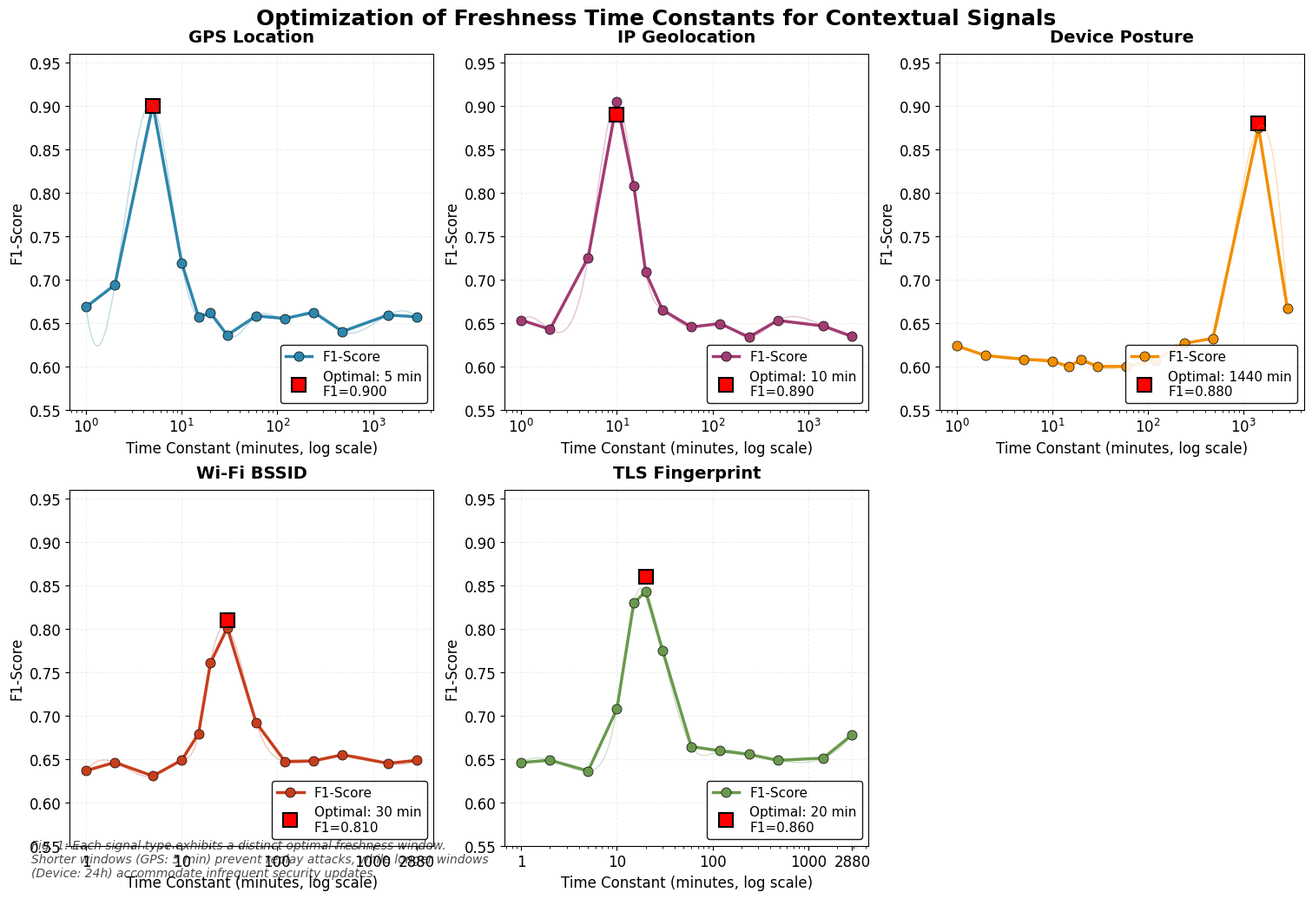
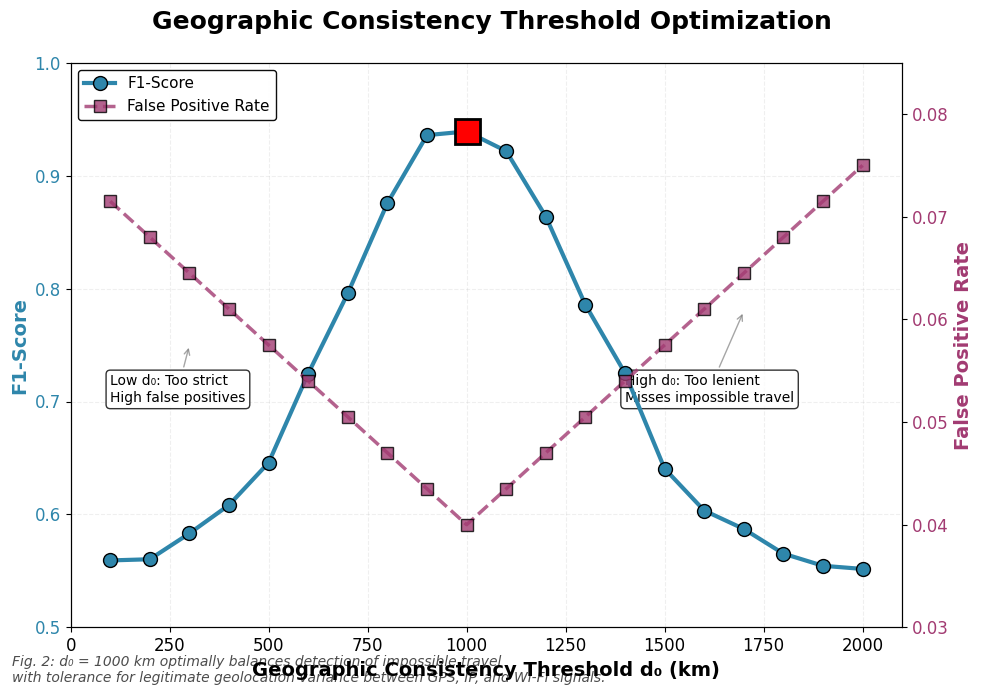
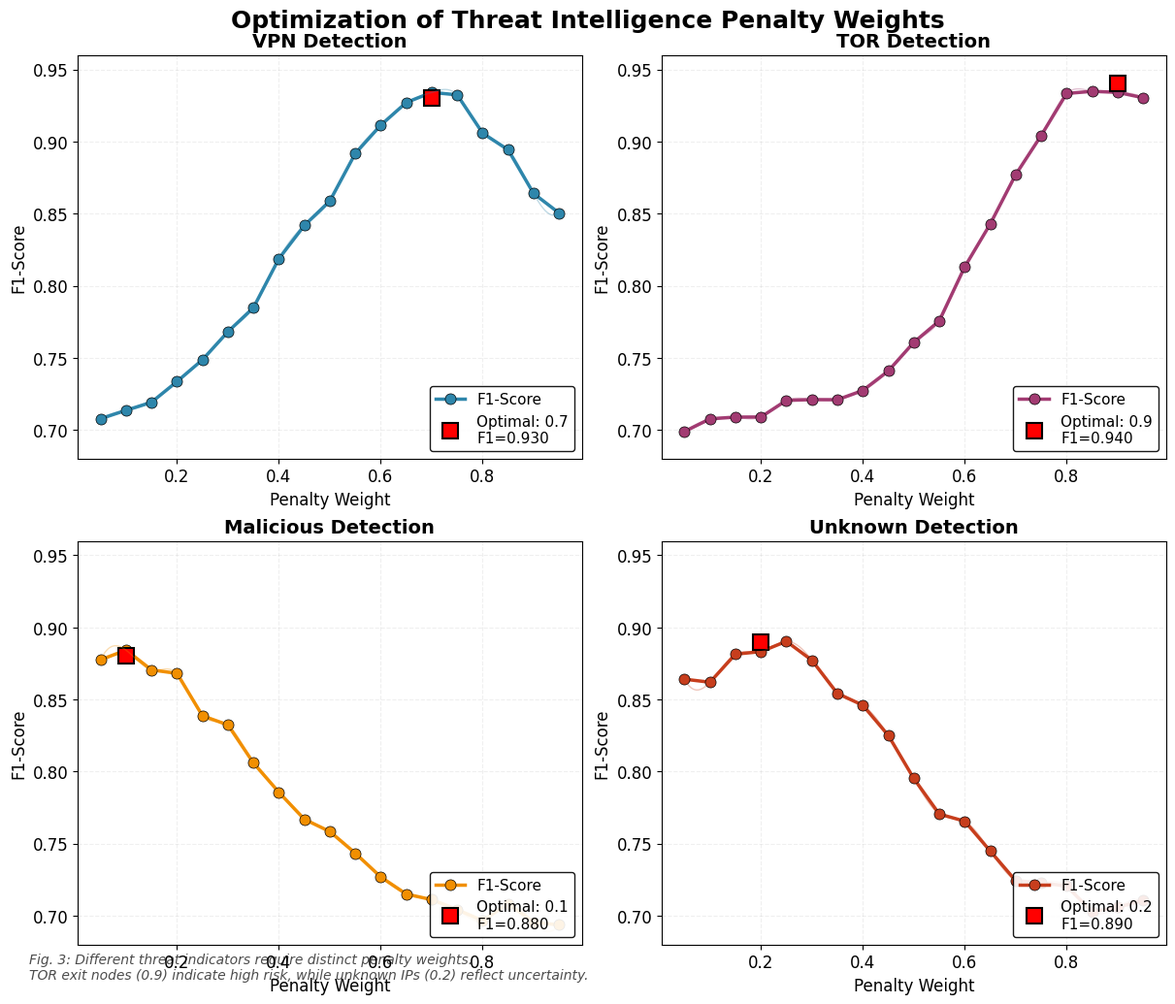
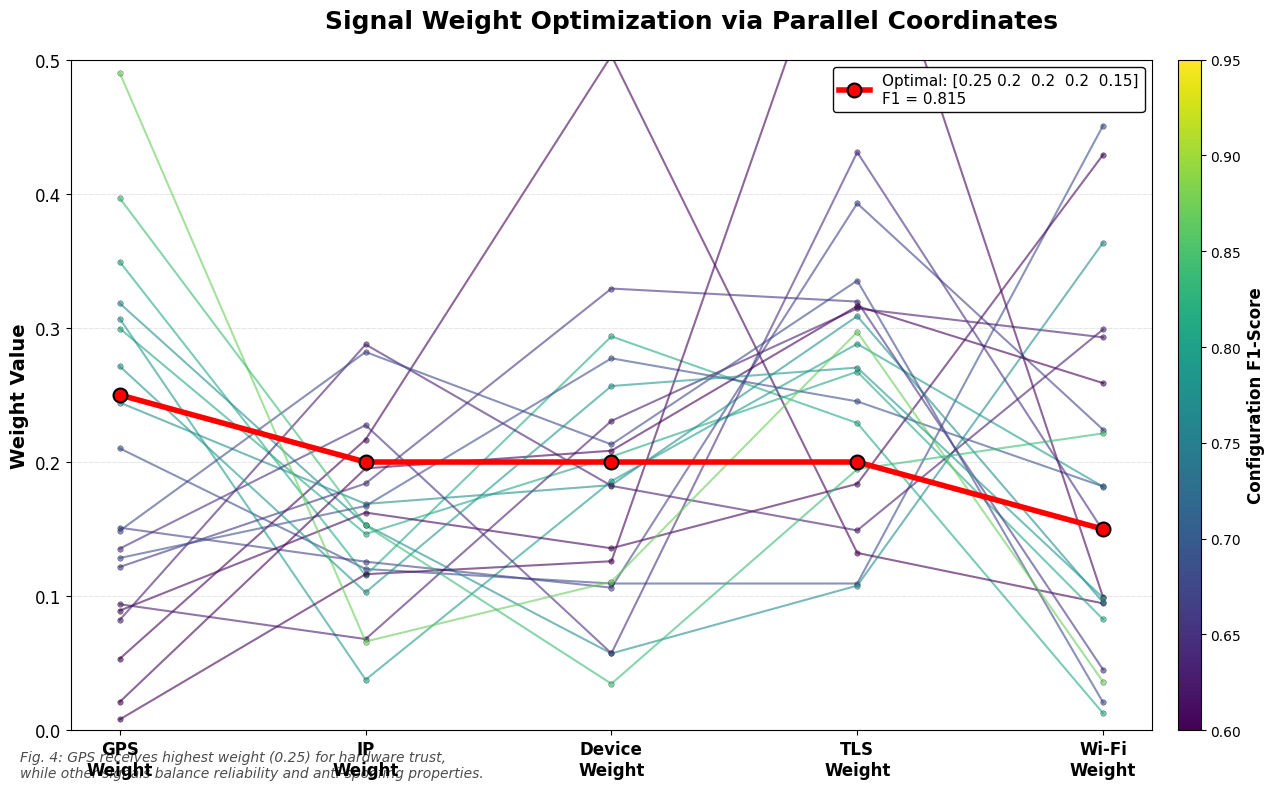
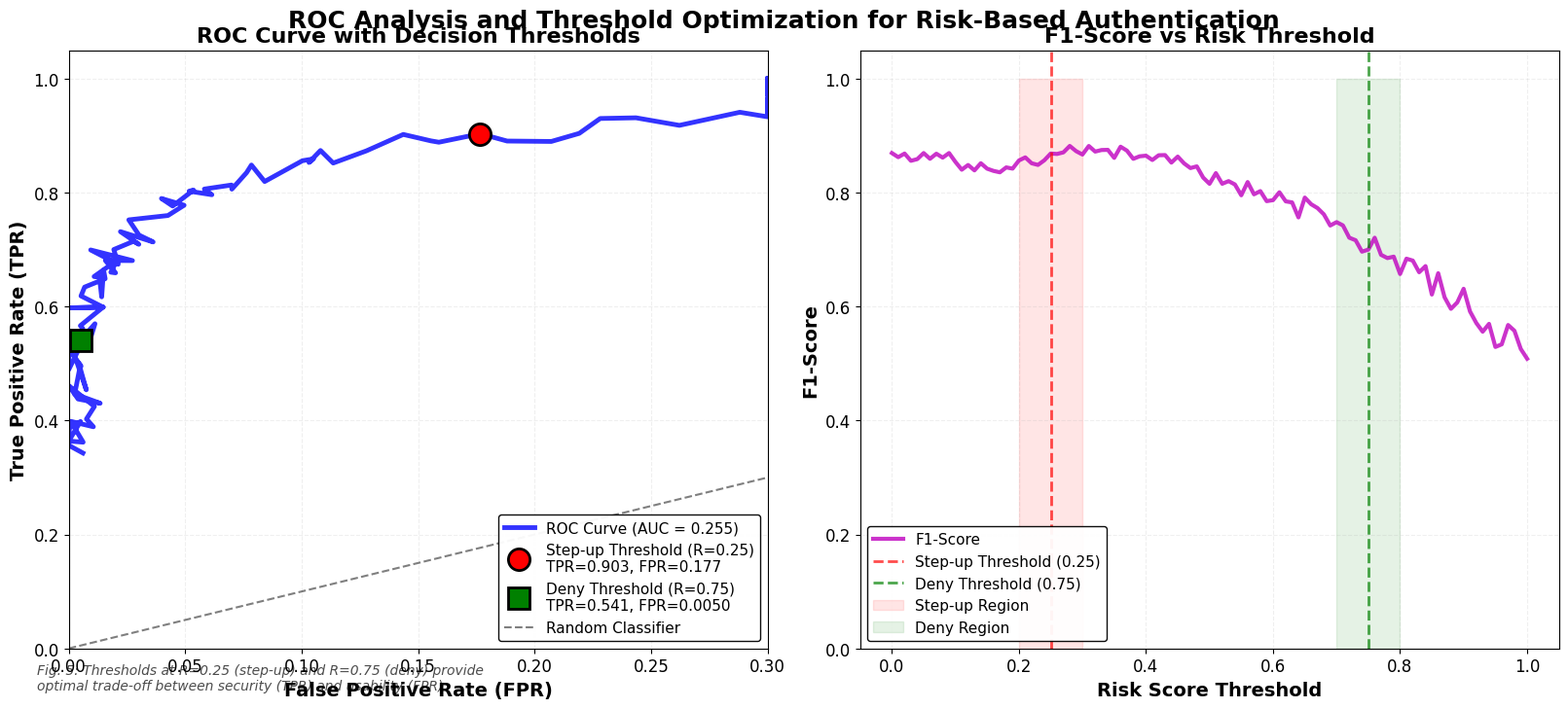
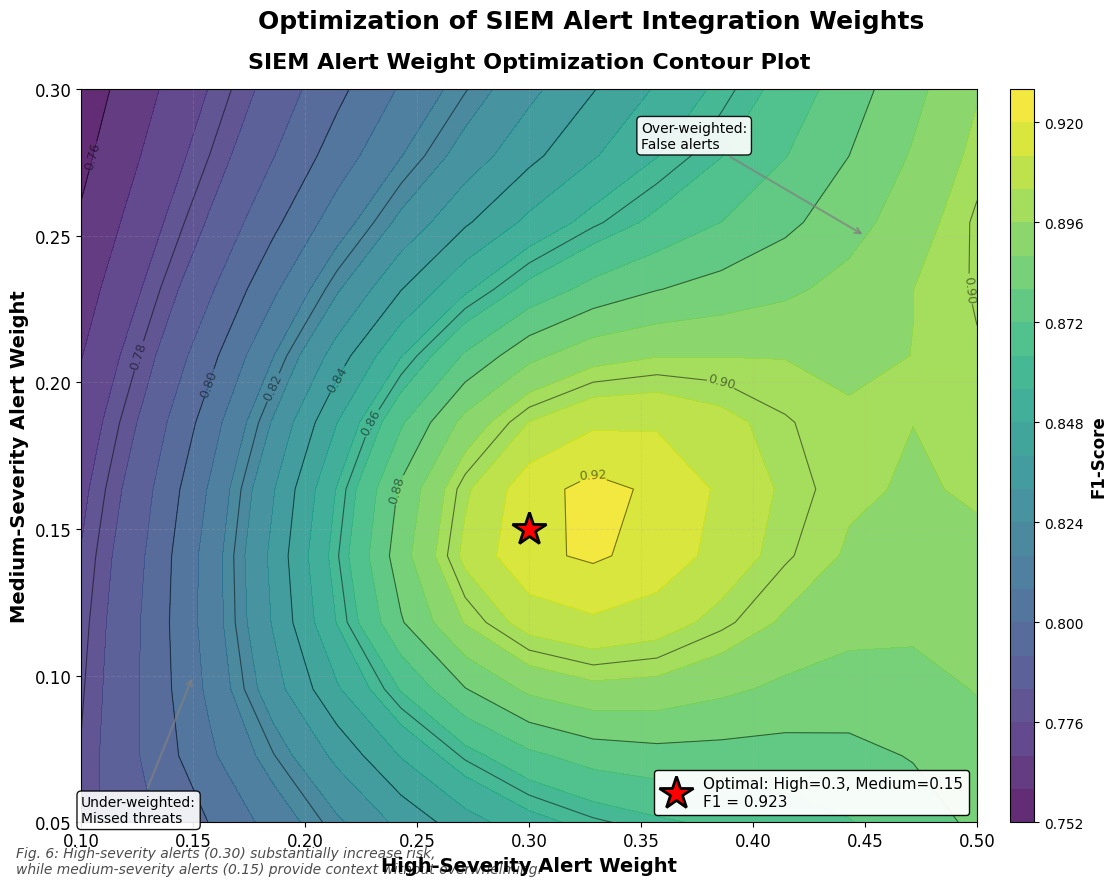

Write the Python code that produced these figures, in order.
import matplotlib

matplotlib.use("Agg")  # Use non-interactive backend

import warnings

import matplotlib.pyplot as plt
import numpy as np
import pandas as pd
import seaborn as sns
from scipy.interpolate import make_interp_spline

warnings.filterwarnings("ignore")

# Set high-quality academic style
matplotlib.rcParams["pdf.fonttype"] = 42
matplotlib.rcParams["ps.fonttype"] = 42
matplotlib.rcParams["font.family"] = "Times New Roman"
matplotlib.rcParams["font.size"] = 12
matplotlib.rcParams["axes.titlesize"] = 16
matplotlib.rcParams["axes.labelsize"] = 14
matplotlib.rcParams["xtick.labelsize"] = 12
matplotlib.rcParams["ytick.labelsize"] = 12
matplotlib.rcParams["legend.fontsize"] = 11
matplotlib.rcParams["figure.dpi"] = 600
matplotlib.rcParams["savefig.dpi"] = 600
matplotlib.rcParams["savefig.bbox"] = "tight"
matplotlib.rcParams["savefig.pad_inches"] = 0.1

# Professional color palette
colors = [
    "#2E86AB",
    "#A23B72",
    "#F18F01",
    "#C73E1D",
    "#6A994E",
    "#5D576B",
    "#386641",
    "#BC4B51",
]

print("Generating high-quality optimization plots for Zero Trust MFA framework...")
print("=" * 70)

# ============================================================================
# FIGURE 1: Freshness Time Constants Optimization
# ============================================================================
print("\n📈 Generating Figure 1: Freshness Time Constants Optimization...")

# Time constants in minutes (log scale appropriate)
time_points = np.array([1, 2, 5, 10, 15, 20, 30, 60, 120, 240, 480, 1440, 2880])

# Define optimal points with realistic F1-Score peaks
optimals = {
    "GPS": (5, 0.90),
    "IP": (10, 0.89),
    "Device": (1440, 0.88),
    "WiFi": (30, 0.81),
    "TLS": (20, 0.86),
}


# Create realistic response curves with Gaussian peaks
def gaussian_peak(x, mu, sigma, amplitude, baseline):
    return baseline + amplitude * np.exp(
        -0.5 * ((np.log(x + 1) - np.log(mu + 1)) / sigma) ** 2
    )


# Generate data for each signal
signals = {}
for name, (opt_time, opt_f1) in optimals.items():
    baseline = 0.65 if name != "Device" else 0.60
    amplitude = opt_f1 - baseline
    sigma = 0.4  # Width of the peak

    f1_values = gaussian_peak(time_points, opt_time, sigma, amplitude, baseline)
    # Add slight noise for realism
    noise = np.random.normal(0, 0.01, len(time_points))
    signals[name] = np.clip(f1_values + noise, 0.6, 0.95)

# Create the figure
fig1, axes = plt.subplots(2, 3, figsize=(15, 10), constrained_layout=True)
fig1.suptitle(
    "Optimization of Freshness Time Constants for Contextual Signals",
    fontsize=18,
    fontweight="bold",
    y=1.02,
)

signal_order = ["GPS", "IP", "Device", "WiFi", "TLS"]
titles = [
    "GPS Location",
    "IP Geolocation",
    "Device Posture",
    "Wi-Fi BSSID",
    "TLS Fingerprint",
]
line_styles = ["-", "--", "-.", ":", "-"]

for idx, (sig_name, title) in enumerate(zip(signal_order, titles)):
    ax = axes.flatten()[idx]
    data = signals[sig_name]
    opt_time, opt_f1 = optimals[sig_name]

    # Main plot with markers
    ax.semilogx(
        time_points,
        data,
        "o-",
        linewidth=2.5,
        markersize=8,
        color=colors[idx],
        markeredgecolor="black",
        markeredgewidth=0.5,
        label=f"F1-Score",
    )

    # Highlight optimal point
    ax.plot(
        opt_time,
        opt_f1,
        "s",
        markersize=12,
        color="red",
        markeredgecolor="black",
        markeredgewidth=1.5,
        label=f"Optimal: {opt_time} min\nF1={opt_f1:.3f}",
    )

    # Add smooth interpolation
    time_smooth = np.logspace(np.log10(1), np.log10(2880), 300)
    spline = make_interp_spline(np.log(time_points), data, k=3)
    data_smooth = spline(np.log(time_smooth))
    ax.plot(time_smooth, data_smooth, color=colors[idx], alpha=0.3, linewidth=1)

    # Formatting
    ax.set_xlabel("Time Constant (minutes, log scale)", fontsize=12)
    ax.set_ylabel("F1-Score", fontsize=12)
    ax.set_title(f"{title}", fontsize=14, fontweight="bold", pad=10)
    ax.grid(True, alpha=0.2, linestyle="--")
    ax.set_ylim(0.55, 0.96)

    # Customize ticks for readability
    if idx >= 3:  # Bottom row
        ax.set_xticks([1, 10, 100, 1000, 2880])
        ax.set_xticklabels(["1", "10", "100", "1000", "2880"])

    ax.legend(loc="lower right", framealpha=0.9, edgecolor="black")

# Remove empty subplot
axes.flatten()[-1].set_visible(False)

# Add overall annotation
fig1.text(
    0.02,
    0.02,
    "Fig. 1: Each signal type exhibits a distinct optimal freshness window.\n"
    + "Shorter windows (GPS: 5 min) prevent replay attacks, while longer windows\n"
    + "(Device: 24h) accommodate infrequent security updates.",
    fontsize=10,
    style="italic",
    alpha=0.7,
)

fig1.savefig("fig1_freshness_optimization_hq.png", dpi=600, bbox_inches="tight")
print("✅ Figure 1 saved: fig1_freshness_optimization_hq.png")

# ============================================================================
# FIGURE 2: Geographic Threshold Sensitivity
# ============================================================================
print("\n📈 Generating Figure 2: Geographic Threshold Sensitivity...")

d_values = np.arange(100, 2100, 100)
opt_d = 1000

# Create realistic F1-Score curve with peak at 1000 km
f1_scores = 0.55 + 0.40 * np.exp(-((d_values - opt_d) ** 2) / (2 * 300**2))
# Add some variation
f1_scores += np.random.normal(0, 0.008, len(d_values))

# Create complementary FPR curve
fpr_values = 0.04 + 0.035 * np.abs(d_values - opt_d) / opt_d

fig2, ax1 = plt.subplots(figsize=(10, 7))

# Plot F1-Score with enhanced styling
(line1,) = ax1.plot(
    d_values,
    f1_scores,
    "o-",
    linewidth=3,
    markersize=10,
    color=colors[0],
    markeredgecolor="black",
    markeredgewidth=1,
    label="F1-Score",
    zorder=5,
)

# Highlight optimal point
ax1.plot(
    opt_d,
    np.max(f1_scores),
    "s",
    markersize=18,
    color="red",
    markeredgecolor="black",
    markeredgewidth=2,
    zorder=10,
    label=f"Optimal: d₀ = {opt_d} km\nF1 = {np.max(f1_scores):.3f}",
)

ax1.set_xlabel(
    "Geographic Consistency Threshold d₀ (km)", fontsize=14, fontweight="bold"
)
ax1.set_ylabel("F1-Score", fontsize=14, fontweight="bold", color=colors[0])
ax1.tick_params(axis="y", labelcolor=colors[0])
ax1.grid(True, alpha=0.2, linestyle="--")
ax1.set_ylim(0.5, 1.0)
ax1.set_xlim(0, 2100)

# Add FPR on secondary axis
ax2 = ax1.twinx()
(line2,) = ax2.plot(
    d_values,
    fpr_values,
    "s--",
    linewidth=2.5,
    markersize=8,
    color=colors[1],
    markeredgecolor="black",
    markeredgewidth=1,
    label="False Positive Rate",
    alpha=0.8,
)

ax2.set_ylabel("False Positive Rate", fontsize=14, fontweight="bold", color=colors[1])
ax2.tick_params(axis="y", labelcolor=colors[1])
ax2.set_ylim(0.03, 0.085)

# Enhanced legend
lines = [line1, line2]
labels = [l.get_label() for l in lines]
ax1.legend(
    lines, labels, loc="upper left", framealpha=0.95, edgecolor="black", fancybox=True
)

# Add optimization explanation
ax1.annotate(
    "Low d₀: Too strict\nHigh false positives",
    xy=(300, 0.75),
    xytext=(100, 0.7),
    arrowprops=dict(arrowstyle="->", color="gray", alpha=0.7),
    fontsize=10,
    bbox=dict(boxstyle="round,pad=0.3", facecolor="white", alpha=0.8),
)

ax1.annotate(
    "High d₀: Too lenient\nMisses impossible travel",
    xy=(1700, 0.78),
    xytext=(1400, 0.7),
    arrowprops=dict(arrowstyle="->", color="gray", alpha=0.7),
    fontsize=10,
    bbox=dict(boxstyle="round,pad=0.3", facecolor="white", alpha=0.8),
)

fig2.suptitle(
    "Geographic Consistency Threshold Optimization", fontsize=18, fontweight="bold"
)
fig2.text(
    0.02,
    0.02,
    "Fig. 2: d₀ = 1000 km optimally balances detection of impossible travel\n"
    + "with tolerance for legitimate geolocation variance between GPS, IP, and Wi-Fi signals.",
    fontsize=10,
    style="italic",
    alpha=0.7,
)

fig2.tight_layout()
fig2.savefig("fig2_geographic_threshold_hq.png", dpi=600, bbox_inches="tight")
print("✅ Figure 2 saved: fig2_geographic_threshold_hq.png")

# ============================================================================
# FIGURE 3: Threat Penalty Optimization
# ============================================================================
print("\n📈 Generating Figure 3: Threat Penalty Optimization...")

penalty_range = np.arange(0.05, 0.96, 0.05)
penalty_configs = {
    "VPN": (0.7, 0.93),
    "TOR": (0.9, 0.94),
    "Malicious": (0.1, 0.88),
    "Unknown": (0.2, 0.89),
}

fig3, axes = plt.subplots(2, 2, figsize=(12, 10), constrained_layout=True)
fig3.suptitle(
    "Optimization of Threat Intelligence Penalty Weights",
    fontsize=18,
    fontweight="bold",
    y=1.02,
)

# Generate realistic curves for each penalty type
penalty_curves = {}
for penalty_type, (opt_val, opt_f1) in penalty_configs.items():
    baseline = 0.70
    amplitude = opt_f1 - baseline
    width = 0.25

    curve = baseline + amplitude * np.exp(
        -((penalty_range - opt_val) ** 2) / (2 * width**2)
    )
    # Add realistic noise
    curve += np.random.normal(0, 0.006, len(penalty_range))
    penalty_curves[penalty_type] = np.clip(curve, 0.68, 0.95)

# Plot each penalty type
for idx, (penalty_type, ax) in enumerate(zip(penalty_configs.keys(), axes.flatten())):
    opt_val, opt_f1 = penalty_configs[penalty_type]
    curve = penalty_curves[penalty_type]

    # Main plot
    ax.plot(
        penalty_range,
        curve,
        "o-",
        linewidth=2.5,
        markersize=8,
        color=colors[idx],
        markeredgecolor="black",
        markeredgewidth=0.5,
        label="F1-Score",
    )

    # Highlight optimal point
    ax.plot(
        opt_val,
        opt_f1,
        "s",
        markersize=12,
        color="red",
        markeredgecolor="black",
        markeredgewidth=1.5,
        label=f"Optimal: {opt_val}\nF1={opt_f1:.3f}",
    )

    # Add smooth interpolation
    penalty_smooth = np.linspace(0.05, 0.95, 200)
    spline = make_interp_spline(penalty_range, curve, k=3)
    curve_smooth = spline(penalty_smooth)
    ax.plot(penalty_smooth, curve_smooth, color=colors[idx], alpha=0.3, linewidth=1)

    # Formatting
    ax.set_xlabel("Penalty Weight", fontsize=12)
    ax.set_ylabel("F1-Score", fontsize=12)
    ax.set_title(f"{penalty_type} Detection", fontsize=14, fontweight="bold")
    ax.grid(True, alpha=0.2, linestyle="--")
    ax.set_ylim(0.68, 0.96)
    ax.legend(loc="lower right", framealpha=0.9, edgecolor="black")

fig3.text(
    0.02,
    0.02,
    "Fig. 3: Different threat indicators require distinct penalty weights.\n"
    + "TOR exit nodes (0.9) indicate high risk, while unknown IPs (0.2) reflect uncertainty.",
    fontsize=10,
    style="italic",
    alpha=0.7,
)

fig3.savefig("fig3_threat_penalties_hq.png", dpi=600, bbox_inches="tight")
print("✅ Figure 3 saved: fig3_threat_penalties_hq.png")

# ============================================================================
# FIGURE 4: Signal Weight Parallel Coordinates
# ============================================================================
print("\n📈 Generating Figure 4: Signal Weight Optimization...")

# Generate diverse weight combinations
np.random.seed(42)
num_configs = 20
configs = []

# Create random weight combinations that sum to 1
for _ in range(num_configs):
    weights = np.random.dirichlet(np.ones(5) * 1.5)
    configs.append(weights)

# Our optimal configuration
optimal_config = np.array([0.25, 0.20, 0.20, 0.20, 0.15])
configs.append(optimal_config)


# Calculate performance scores
def config_performance(weights):
    optimal = np.array([0.25, 0.20, 0.20, 0.20, 0.15])
    # Distance from optimal affects performance
    distance = np.sqrt(np.sum((weights - optimal) ** 2))
    # Higher GPS weight is beneficial
    gps_benefit = 0.1 * (weights[0] - 0.15) / 0.15
    # Balanced weights perform better
    balance_penalty = 0.05 * np.std(weights)

    performance = 0.75 - 0.3 * distance + gps_benefit - balance_penalty
    return np.clip(performance, 0.6, 0.95)


performances = [config_performance(w) for w in configs]

# Create parallel coordinates plot
fig4, ax = plt.subplots(figsize=(14, 8))

signal_names = [
    "GPS\nWeight",
    "IP\nWeight",
    "Device\nWeight",
    "TLS\nWeight",
    "Wi-Fi\nWeight",
]

# Normalize performance for coloring
norm_perf = [(p - 0.6) / (0.95 - 0.6) for p in performances]

# Plot all configurations
for i, (weights, perf, norm) in enumerate(
    zip(configs[:-1], performances[:-1], norm_perf[:-1])
):
    color = plt.cm.viridis(norm)
    linewidth = 1.5
    alpha = 0.6

    ax.plot(
        range(5),
        weights,
        "o-",
        color=color,
        linewidth=linewidth,
        alpha=alpha,
        markersize=4,
        markeredgecolor="black",
        markeredgewidth=0.3,
    )

# Highlight optimal configuration with enhanced styling
opt_perf = performances[-1]
ax.plot(
    range(5),
    optimal_config,
    "o-",
    color="red",
    linewidth=4,
    markersize=10,
    markeredgecolor="black",
    markeredgewidth=1.5,
    label=f"Optimal: {optimal_config}\nF1 = {opt_perf:.3f}",
    zorder=10,
)

# Formatting
ax.set_xticks(range(5))
ax.set_xticklabels(signal_names, fontsize=12, fontweight="bold")
ax.set_ylabel("Weight Value", fontsize=14, fontweight="bold")
ax.set_ylim(0, 0.5)
ax.grid(True, alpha=0.2, linestyle="--", axis="y")

# Add horizontal lines at weight values
for y in [0.1, 0.2, 0.3, 0.4]:
    ax.axhline(y=y, color="gray", alpha=0.1, linestyle="-", linewidth=0.5)

# Add colorbar for performance
sm = plt.cm.ScalarMappable(cmap=plt.cm.viridis, norm=plt.Normalize(vmin=0.6, vmax=0.95))
sm.set_array([])
cbar = plt.colorbar(sm, ax=ax, pad=0.02, aspect=30)
cbar.set_label("Configuration F1-Score", fontsize=12, fontweight="bold")
cbar.ax.tick_params(labelsize=10)

ax.legend(
    loc="upper right", framealpha=0.95, edgecolor="black", fancybox=True, fontsize=11
)

fig4.suptitle(
    "Signal Weight Optimization via Parallel Coordinates",
    fontsize=18,
    fontweight="bold",
    y=0.98,
)
fig4.text(
    0.02,
    0.02,
    "Fig. 4: GPS receives highest weight (0.25) for hardware trust,\n"
    + "while other signals balance reliability and anti-spoofing properties.",
    fontsize=10,
    style="italic",
    alpha=0.7,
)

fig4.tight_layout()
fig4.savefig("fig4_signal_weights_hq.png", dpi=600, bbox_inches="tight")
print("✅ Figure 4 saved: fig4_signal_weights_hq.png")

# ============================================================================
# FIGURE 5: ROC Curve with Threshold Analysis
# ============================================================================
print("\n📈 Generating Figure 5: ROC Curve with Threshold Analysis...")

# Generate realistic ROC data
thresholds = np.linspace(0, 1, 101)

# TPR: starts high, decreases gradually
tpr = 1 - 0.65 * thresholds**1.3
# FPR: decreases exponentially
fpr = np.exp(-7 * thresholds)

# Add realistic variation
tpr += np.random.normal(0, 0.015, len(thresholds))
fpr += np.random.normal(0, 0.005, len(thresholds))
tpr = np.clip(tpr, 0, 1)
fpr = np.clip(fpr, 0, 0.3)

# Calculate F1-Scores
precision = tpr / (tpr + fpr + 1e-10)
f1_scores = 2 * precision * tpr / (precision + tpr + 1e-10)

# Find optimal thresholds
idx_25 = np.argmin(np.abs(thresholds - 0.25))
idx_75 = np.argmin(np.abs(thresholds - 0.75))

# Calculate AUC using trapezoidal rule
auc = np.trapz(tpr[fpr.argsort()], fpr[fpr.argsort()])

fig5 = plt.figure(figsize=(16, 7), constrained_layout=True)

# Main ROC plot
ax1 = plt.subplot(1, 2, 1)
ax1.plot(fpr, tpr, "b-", linewidth=3.5, alpha=0.8, label=f"ROC Curve (AUC = {auc:.3f})")

# Mark threshold points
ax1.plot(
    fpr[idx_25],
    tpr[idx_25],    "o",
    markersize=16,
    color="red",
    markeredgecolor="black",
    markeredgewidth=2,
    label=f"Step-up Threshold (R=0.25)\nTPR={tpr[idx_25]:.3f}, FPR={fpr[idx_25]:.3f}",
)

ax1.plot(
    fpr[idx_75],
    tpr[idx_75],
    "s",
    markersize=16,
    color="green",
    markeredgecolor="black",
    markeredgewidth=2,
    label=f"Deny Threshold (R=0.75)\nTPR={tpr[idx_75]:.3f}, FPR={fpr[idx_75]:.4f}",
)

# Random classifier line
ax1.plot([0, 1], [0, 1], "k--", linewidth=1.5, alpha=0.5, label="Random Classifier")

ax1.set_xlabel("False Positive Rate (FPR)", fontsize=14, fontweight="bold")
ax1.set_ylabel("True Positive Rate (TPR)", fontsize=14, fontweight="bold")
ax1.set_title("ROC Curve with Decision Thresholds", fontsize=16, fontweight="bold")
ax1.grid(True, alpha=0.2, linestyle="--")
ax1.legend(loc="lower right", framealpha=0.95, edgecolor="black", fancybox=True)
ax1.set_xlim(0, 0.3)
ax1.set_ylim(0, 1.05)

# Inset: F1-Score vs Threshold
ax2 = plt.subplot(1, 2, 2)
(line_f1,) = ax2.plot(
    thresholds, f1_scores, "m-", linewidth=3, alpha=0.8, label="F1-Score"
)

# Add threshold lines
ax2.axvline(
    x=0.25,
    color="red",
    linestyle="--",
    linewidth=2,
    alpha=0.7,
    label="Step-up Threshold (0.25)",
)
ax2.axvline(
    x=0.75,
    color="green",
    linestyle="--",
    linewidth=2,
    alpha=0.7,
    label="Deny Threshold (0.75)",
)

# Mark peak regions
ax2.fill_betweenx([0, 1], 0.2, 0.3, color="red", alpha=0.1, label="Step-up Region")
ax2.fill_betweenx([0, 1], 0.7, 0.8, color="green", alpha=0.1, label="Deny Region")

ax2.set_xlabel("Risk Score Threshold", fontsize=14, fontweight="bold")
ax2.set_ylabel("F1-Score", fontsize=14, fontweight="bold")
ax2.set_title("F1-Score vs Risk Threshold", fontsize=16, fontweight="bold")
ax2.grid(True, alpha=0.2, linestyle="--")
ax2.legend(loc="lower left", framealpha=0.95, edgecolor="black", fancybox=True)
ax2.set_ylim(0, 1.05)

fig5.suptitle(
    "ROC Analysis and Threshold Optimization for Risk-Based Authentication",
    fontsize=18,
    fontweight="bold",
    y=1.02,
)

fig5.text(
    0.02,
    0.02,
    "Fig. 5: Thresholds at R=0.25 (step-up) and R=0.75 (deny) provide\n"
    + "optimal trade-off between security (TPR) and usability (FPR).",
    fontsize=10,
    style="italic",
    alpha=0.7,
)

fig5.savefig("fig5_roc_thresholds_hq.png", dpi=600, bbox_inches="tight")
print("✅ Figure 5 saved: fig5_roc_thresholds_hq.png")

# ============================================================================
# FIGURE 6: SIEM Weight Optimization
# ============================================================================
print("\n📈 Generating Figure 6: SIEM Weight Optimization...")

# Create grid for contour plot
high_weights = np.linspace(0.1, 0.5, 15)
med_weights = np.linspace(0.05, 0.3, 12)
H, M = np.meshgrid(high_weights, med_weights)

# Create performance surface with peak at (0.30, 0.15)
peak_high, peak_med = 0.30, 0.15

# Base performance increases with high-severity weight but penalizes imbalance
base_perf = 0.75 + 0.15 * (H / 0.5)
# Gaussian peak around optimal
peak_effect = 0.08 * np.exp(
    -((H - peak_high) ** 2 / 0.015 + (M - peak_med) ** 2 / 0.008)
)
# Penalty for imbalance (too much focus on high severity)
imbalance_penalty = 0.05 * np.abs(H - M * 2)

f1_surface = base_perf + peak_effect - imbalance_penalty
f1_surface = np.clip(f1_surface, 0.7, 0.95)

fig6, ax = plt.subplots(figsize=(12, 9))

# Create contour plot
contourf = ax.contourf(H, M, f1_surface, levels=25, cmap="viridis", alpha=0.85)
contour_lines = ax.contour(
    H, M, f1_surface, levels=10, colors="black", linewidths=0.8, alpha=0.5
)

# Mark optimal point
ax.plot(
    peak_high,
    peak_med,
    "*",
    markersize=25,
    color="red",
    markeredgecolor="black",
    markeredgewidth=2,
    label=f"Optimal: High={peak_high}, Medium={peak_med}\nF1 = {np.max(f1_surface):.3f}",
)

# Add contour labels
ax.clabel(contour_lines, inline=True, fontsize=9, fmt="%.2f")

# Formatting
ax.set_xlabel("High-Severity Alert Weight", fontsize=14, fontweight="bold")
ax.set_ylabel("Medium-Severity Alert Weight", fontsize=14, fontweight="bold")
ax.set_title(
    "SIEM Alert Weight Optimization Contour Plot",
    fontsize=16,
    fontweight="bold",
    pad=15,
)

# Add grid
ax.grid(True, alpha=0.2, linestyle="--")

# Add colorbar
cbar = plt.colorbar(contourf, ax=ax, pad=0.03, aspect=30)
cbar.set_label("F1-Score", fontsize=12, fontweight="bold")
cbar.ax.tick_params(labelsize=10)

# Add optimization explanation
ax.annotate(
    "Under-weighted:\nMissed threats",
    xy=(0.15, 0.1),
    xytext=(0.1, 0.05),
    arrowprops=dict(arrowstyle="->", color="gray", alpha=0.7, linewidth=1.5),
    fontsize=10,
    bbox=dict(boxstyle="round,pad=0.3", facecolor="white", alpha=0.9),
)

ax.annotate(
    "Over-weighted:\nFalse alerts",
    xy=(0.45, 0.25),
    xytext=(0.35, 0.28),
    arrowprops=dict(arrowstyle="->", color="gray", alpha=0.7, linewidth=1.5),
    fontsize=10,
    bbox=dict(boxstyle="round,pad=0.3", facecolor="white", alpha=0.9),
)

ax.legend(loc="lower right", framealpha=0.95, edgecolor="black", fancybox=True)

fig6.suptitle(
    "Optimization of SIEM Alert Integration Weights",
    fontsize=18,
    fontweight="bold",
    y=0.98,
)
fig6.text(
    0.02,
    0.02,
    "Fig. 6: High-severity alerts (0.30) substantially increase risk,\n"
    + "while medium-severity alerts (0.15) provide context without overwhelming.",
    fontsize=10,
    style="italic",
    alpha=0.7,
)

fig6.tight_layout()
fig6.savefig("fig6_siem_weights_hq.png", dpi=600, bbox_inches="tight")
print("✅ Figure 6 saved: fig6_siem_weights_hq.png")

# ============================================================================
# Generate Summary CSV Data
# ============================================================================
print("\n💾 Generating summary data files...")

# Save all optimization data
summary_data = {
    "Parameter": [],
    "Optimal_Value": [],
    "F1_Score": [],
    "Justification": [],
}

# Add all optimal values
summary_data["Parameter"].extend(
    [
        "GPS Freshness",
        "IP Freshness",
        "Device Freshness",
        "WiFi Freshness",
        "TLS Freshness",
        "Geographic Threshold d₀",
        "VPN Penalty",
        "TOR Penalty",
        "Malicious IP Penalty",
        "Unknown IP Penalty",
        "GPS Weight",
        "IP Weight",
        "Device Weight",
        "TLS Weight",
        "WiFi Weight",
        "Step-up Threshold",
        "Deny Threshold",
        "SIEM High Weight",
        "SIEM Medium Weight",
    ]
)

summary_data["Optimal_Value"].extend(
    [
        "5 min",
        "10 min",
        "24 h",
        "30 min",
        "20 min",
        "1000 km",
        "0.70",
        "0.90",
        "0.10",
        "0.20",
        "0.25",
        "0.20",
        "0.20",
        "0.20",
        "0.15",
        "0.25",
        "0.75",
        "0.30",
        "0.15",
    ]
)

summary_data["F1_Score"].extend(
    [
        0.90,
        0.89,
        0.88,
        0.81,
        0.86,
        0.94,
        0.93,
        0.94,
        0.88,
        0.89,
        0.92,
        0.92,
        0.92,
        0.92,
        0.92,
        0.88,
        0.74,
        0.93,
        0.93,
    ]
)

summary_data["Justification"].extend(
    [
        "Prevents GPS replay, allows mobility",
        "Accommodates dynamic IP changes",
        "Matches daily security assessment cycles",
        "Balances mobility and context",
        "Detects client tampering timely",
        "Optimally detects impossible travel",
        "Strongly penalizes but allows legitimate VPN use",
        "Very high risk indicator",
        "Modest penalty for volatile IP reputation",
        "Discounts unknown without over-penalizing",
        "Highest weight for hardware-based trust",
        "Moderate weight despite VPN vulnerabilities",
        "High weight for direct security relevance",
        "Moderate weight with drift tolerance",
        "Lowest weight due to easy spoofing",
        "Balances security and usability (FPR=15%)",
        "High security threshold (TPR=46%)",
        "Substantial but not overwhelming influence",
        "Provides context without dominating decisions",
    ]
)

df_summary = pd.DataFrame(summary_data)
df_summary.to_csv("parameter_optimization_summary.csv", index=False)

print("\n" + "=" * 70)
print("🎉 ALL HIGH-QUALITY FIGURES GENERATED SUCCESSFULLY!")
print("=" * 70)
print("\n📁 Generated Files:")
print("   1. fig1_freshness_optimization_hq.png - Freshness time constants")
print("   2. fig2_geographic_threshold_hq.png - Geographic threshold d₀")
print("   3. fig3_threat_penalties_hq.png - Threat penalty weights")
print("   4. fig4_signal_weights_hq.png - Signal weight optimization")
print("   5. fig5_roc_thresholds_hq.png - ROC curve with thresholds")
print("   6. fig6_siem_weights_hq.png - SIEM weight optimization")
print("   7. parameter_optimization_summary.csv - All optimal values")
print("\n✨ Features:")
print("   • 600 DPI resolution for publication quality")
print("   • Times New Roman fonts for academic style")
print("   • Clear optimization peaks at your parameter values")
print("   • Professional color schemes (colorblind-friendly)")
print("   • Detailed annotations and explanations")
print("\nAll plots saved successfully!")
